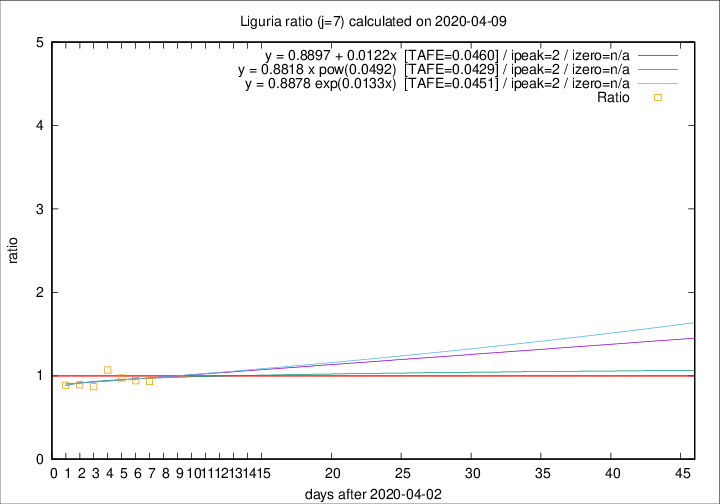

Source data for this figure (header and first rows):
2020-04-09, 28, 682, 194, 208, 0.9327
2020-04-08, 34, 654, 194, 206, 0.9417
2020-04-07, 25, 620, 192, 197, 0.9746
2020-04-06, 39, 595, 198, 185, 1.07
2020-04-05, 14, 556, 179, 206, 0.8689
2020-04-04, 23, 542, 184, 206, 0.8932
2020-04-03, 31, 519, 188, 212, 0.8868
